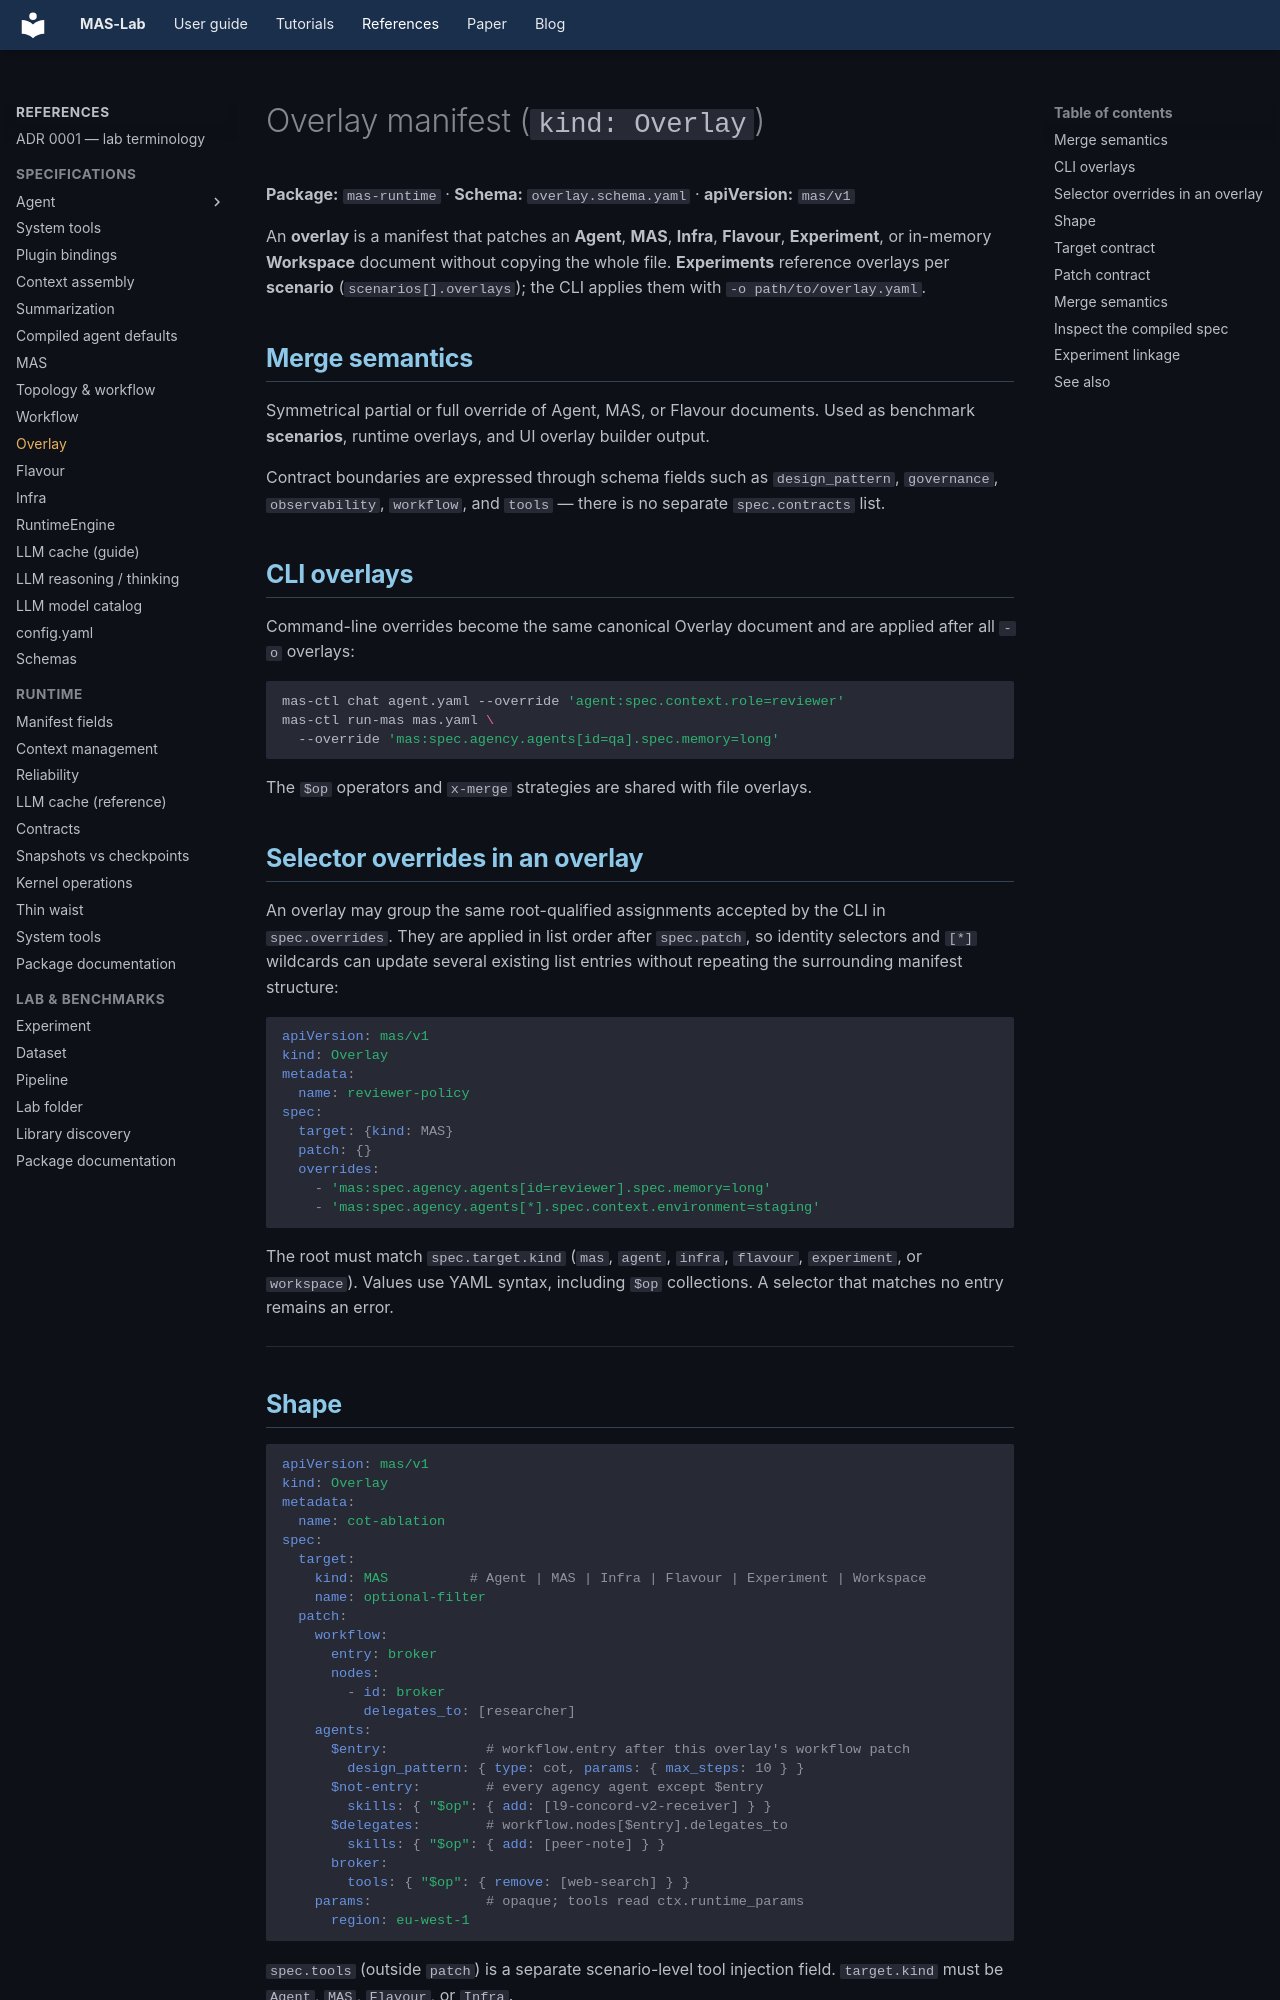

repository: outshift-open/mas-lab · page: manifests/overlay/index.html · generator: mkdocs

<!--
  Copyright (c) 2026 Cisco Systems, Inc. and its affiliates
  SPDX-License-Identifier: Apache-2.0
-->
# Overlay manifest (`kind: Overlay`)

**Package:** `mas-runtime` · **Schema:** `overlay.schema.yaml` · **apiVersion:** `mas/v1`

An **overlay** is a manifest that patches an **Agent**, **MAS**, **Infra**, **Flavour**,
**Experiment**, or in-memory **Workspace** document
without copying the whole file. **Experiments** reference overlays per **scenario**
(`scenarios[].overlays`); the CLI applies them with `-o path/to/overlay.yaml`.

## Merge semantics

Symmetrical partial or full override of Agent, MAS, or Flavour documents. Used as
benchmark **scenarios**, runtime overlays, and UI overlay builder output.

Contract boundaries are expressed through schema fields such as `design_pattern`,
`governance`, `observability`, `workflow`, and `tools` — there is no separate
`spec.contracts` list.

## CLI overlays

Command-line overrides become the same canonical Overlay document and are
applied after all `-o` overlays:

```bash
mas-ctl chat agent.yaml --override 'agent:spec.context.role=reviewer'
mas-ctl run-mas mas.yaml \
  --override 'mas:spec.agency.agents[id=qa].spec.memory=long'
```

The `$op` operators and `x-merge` strategies are shared with file overlays.

## Selector overrides in an overlay

An overlay may group the same root-qualified assignments accepted by the CLI in
`spec.overrides`. They are applied in list order after `spec.patch`, so identity
selectors and `[*]` wildcards can update several existing list entries without
repeating the surrounding manifest structure:

```yaml
apiVersion: mas/v1
kind: Overlay
metadata:
  name: reviewer-policy
spec:
  target: {kind: MAS}
  patch: {}
  overrides:
    - 'mas:spec.agency.agents[id=reviewer].spec.memory=long'
    - 'mas:spec.agency.agents[*].spec.context.environment=staging'
```

The root must match `spec.target.kind` (`mas`, `agent`, `infra`, `flavour`,
`experiment`, or `workspace`). Values use YAML syntax, including `$op`
collections. A selector that matches no entry remains an error.

---

## Shape

```yaml
apiVersion: mas/v1
kind: Overlay
metadata:
  name: cot-ablation
spec:
  target:
    kind: MAS          # Agent | MAS | Infra | Flavour | Experiment | Workspace
    name: optional-filter
  patch:
    workflow:
      entry: broker
      nodes:
        - id: broker
          delegates_to: [researcher]
    agents:
      $entry:            # workflow.entry after this overlay's workflow patch
        design_pattern: { type: cot, params: { max_steps: 10 } }
      $not-entry:        # every agency agent except $entry
        skills: { "$op": { add: [l9-concord-v2-receiver] } }
      $delegates:        # workflow.nodes[$entry].delegates_to
        skills: { "$op": { add: [peer-note] } }
      broker:
        tools: { "$op": { remove: [web-search] } }
    params:              # opaque; tools read ctx.runtime_params
      region: eu-west-1
```

`spec.tools` (outside `patch`) is a separate scenario-level tool injection field.
`target.kind` must be `Agent`, `MAS`, `Flavour`, or `Infra`.

---
